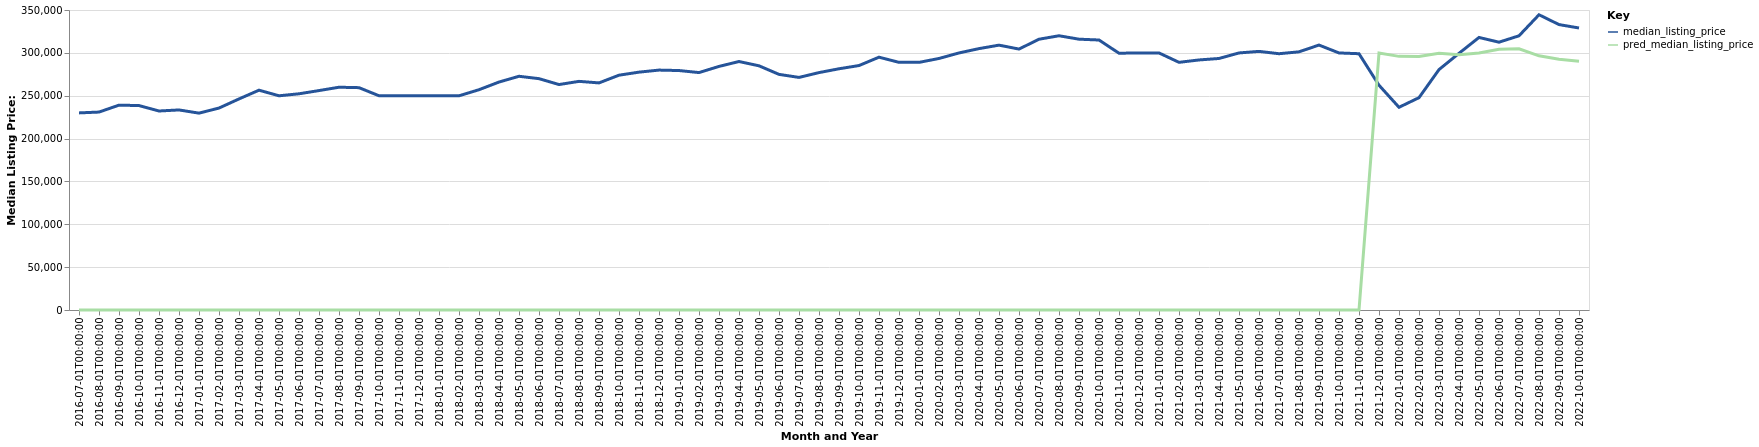

The data file committed next to this chart (first rows):
date, time_idx, median_listing_price, thirty_year_interest_rate_five, month, county_name, active_listing_count, pred_median_listing_price, month_year
2016-07-01, 0, 229950, 3.72, 7, Alexandria, MN, 365.0, 0, Jul-2016
2016-08-01, 1, 230925, 3.73, 8, Alexandria, MN, 358.0, 0, Aug-2016
2016-09-01, 2, 239000, 3.66, 9, Alexandria, MN, 354.0, 0, Sep-2016
2016-10-01, 3, 238500, 3.64, 10, Alexandria, MN, 337.0, 0, Oct-2016
2016-11-01, 4, 232175, 3.66, 11, Alexandria, MN, 291.0, 0, Nov-2016
2016-12-01, 5, 233400, 3.48, 12, Alexandria, MN, 233.0, 0, Dec-2016
2017-01-01, 6, 229675, 3.45, 1, Alexandria, MN, 197.0, 0, Jan-2017
2017-02-01, 7, 235600, 3.5, 2, Alexandria, MN, 190.0, 0, Feb-2017
2017-03-01, 8, 246250, 3.52, 3, Alexandria, MN, 224.0, 0, Mar-2017
2017-04-01, 9, 256450, 4.03, 4, Alexandria, MN, 280.0, 0, Apr-2017
2017-05-01, 10, 249925, 4.32, 5, Alexandria, MN, 315.0, 0, May-2017
2017-06-01, 11, 252250, 4.2, 6, Alexandria, MN, 338.0, 0, Jun-2017
2017-07-01, 12, 256000, 4.19, 7, Alexandria, MN, 343.0, 0, Jul-2017
2017-08-01, 13, 259900, 4.3, 8, Alexandria, MN, 337.0, 0, Aug-2017
2017-09-01, 14, 259400, 4.1, 9, Alexandria, MN, 313.0, 0, Sep-2017
2017-10-01, 15, 249950, 4.05, 10, Alexandria, MN, 298.0, 0, Oct-2017
2017-11-01, 16, 249900, 3.94, 11, Alexandria, MN, 252.0, 0, Nov-2017
2017-12-01, 17, 249900, 4.03, 12, Alexandria, MN, 222.0, 0, Dec-2017
2018-01-01, 18, 249900, 3.93, 1, Alexandria, MN, 195.0, 0, Jan-2018
2018-02-01, 19, 249900, 3.83, 2, Alexandria, MN, 199.0, 0, Feb-2018
2018-03-01, 20, 257000, 3.94, 3, Alexandria, MN, 207.0, 0, Mar-2018
2018-04-01, 21, 265950, 3.95, 4, Alexandria, MN, 232.0, 0, Apr-2018
2018-05-01, 22, 272675, 3.99, 5, Alexandria, MN, 272.0, 0, May-2018
2018-06-01, 23, 269900, 4.15, 6, Alexandria, MN, 300.0, 0, Jun-2018
2018-07-01, 24, 263025, 4.4, 7, Alexandria, MN, 313.0, 0, Jul-2018
2018-08-01, 25, 266750, 4.46, 8, Alexandria, MN, 330.0, 0, Aug-2018
2018-09-01, 26, 264950, 4.58, 9, Alexandria, MN, 346.0, 0, Sep-2018
2018-10-01, 27, 273950, 4.66, 10, Alexandria, MN, 297.0, 0, Oct-2018
2018-11-01, 28, 277500, 4.62, 11, Alexandria, MN, 249.0, 0, Nov-2018
2018-12-01, 29, 279900, 4.54, 12, Alexandria, MN, 202.0, 0, Dec-2018
2019-01-01, 30, 279375, 4.6, 1, Alexandria, MN, 177.0, 0, Jan-2019
2019-02-01, 31, 277000, 4.72, 2, Alexandria, MN, 171.0, 0, Feb-2019
2019-03-01, 32, 284186, 4.9, 3, Alexandria, MN, 187.0, 0, Mar-2019
2019-04-01, 33, 289900, 4.94, 4, Alexandria, MN, 216.0, 0, Apr-2019
2019-05-01, 34, 284900, 4.75, 5, Alexandria, MN, 255.0, 0, May-2019
2019-06-01, 35, 274900, 4.51, 6, Alexandria, MN, 265.0, 0, Jun-2019
2019-07-01, 36, 271350, 4.41, 7, Alexandria, MN, 261.0, 0, Jul-2019
2019-08-01, 37, 276973, 4.41, 8, Alexandria, MN, 260.0, 0, Aug-2019
2019-09-01, 38, 281432, 4.2, 9, Alexandria, MN, 251.0, 0, Sep-2019
2019-10-01, 39, 285200, 4.14, 10, Alexandria, MN, 243.0, 0, Oct-2019
2019-11-01, 40, 294950, 3.84, 11, Alexandria, MN, 213.0, 0, Nov-2019
2019-12-01, 41, 288925, 3.81, 12, Alexandria, MN, 189.0, 0, Dec-2019
2020-01-01, 42, 288900, 3.75, 1, Alexandria, MN, 148.0, 0, Jan-2020
2020-02-01, 43, 293450, 3.73, 2, Alexandria, MN, 144.0, 0, Feb-2020
2020-03-01, 44, 299900, 3.78, 3, Alexandria, MN, 156.0, 0, Mar-2020
2020-04-01, 45, 304950, 3.75, 4, Alexandria, MN, 173.0, 0, Apr-2020
2020-05-01, 46, 309000, 3.74, 5, Alexandria, MN, 193.0, 0, May-2020
2020-06-01, 47, 304425, 3.72, 6, Alexandria, MN, 184.0, 0, Jun-2020
2020-07-01, 48, 315900, 3.49, 7, Alexandria, MN, 170.0, 0, Jul-2020
2020-08-01, 49, 319950, 3.65, 8, Alexandria, MN, 169.0, 0, Aug-2020
2020-09-01, 50, 315950, 3.33, 9, Alexandria, MN, 155.0, 0, Sep-2020
2020-10-01, 51, 315000, 3.28, 10, Alexandria, MN, 140.0, 0, Oct-2020
2020-11-01, 52, 299575, 3.21, 11, Alexandria, MN, 102.0, 0, Nov-2020
2020-12-01, 53, 299900, 3.07, 12, Alexandria, MN, 80.0, 0, Dec-2020
2021-01-01, 54, 299900, 2.99, 1, Alexandria, MN, 61.0, 0, Jan-2021
2021-02-01, 55, 288950, 2.93, 2, Alexandria, MN, 64.0, 0, Feb-2021
2021-03-01, 56, 291725, 2.88, 3, Alexandria, MN, 51.0, 0, Mar-2021
2021-04-01, 57, 293450, 2.84, 4, Alexandria, MN, 56.0, 0, Apr-2021
2021-05-01, 58, 299900, 2.71, 5, Alexandria, MN, 65.0, 0, May-2021
2021-06-01, 59, 301725, 2.79, 6, Alexandria, MN, 86.0, 0, Jun-2021
... 16 more rows
